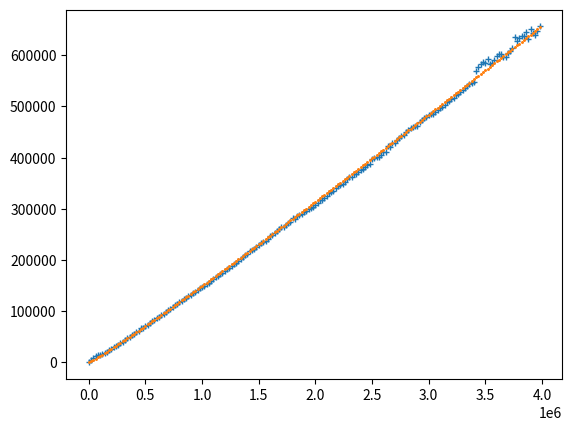

Write Python code to recreate this figure.
import math
import numpy as np
from matplotlib import pyplot as plt

data = np.array([
    [1, 9],
    [20001, 5186],
    [40001, 9018],
    [60001, 11728],
    [80001, 13381],
    [100001, 14995],
    [120001, 16334],
    [140001, 17986],
    [160001, 20648],
    [180001, 23574],
    [200001, 26474],
    [220001, 29331],
    [240001, 31992],
    [260001, 34573],
    [280001, 38001],
    [300001, 40483],
    [320001, 43493],
    [340001, 46872],
    [360001, 50206],
    [380001, 52643],
    [400001, 55786],
    [420001, 58849],
    [440001, 61967],
    [460001, 66393],
    [480001, 67293],
    [500001, 70557],
    [520001, 72660],
    [540001, 76711],
    [560001, 79913],
    [580001, 81873],
    [600001, 86514],
    [620001, 88309],
    [640001, 91938],
    [660001, 94849],
    [680001, 97884],
    [700001, 101425],
    [720001, 104050],
    [740001, 107733],
    [760001, 111087],
    [780001, 113683],
    [800001, 116939],
    [820001, 120627],
    [840001, 123466],
    [860001, 126483],
    [880001, 129502],
    [900001, 132035],
    [920001, 134882],
    [940001, 138171],
    [960001, 141140],
    [980001, 144656],
    [1000001, 146899],
    [1020001, 149465],
    [1040001, 152426],
    [1060001, 155650],
    [1080001, 159483],
    [1100001, 163683],
    [1120001, 166165],
    [1140001, 169160],
    [1160001, 171670],
    [1180001, 174784],
    [1200001, 178258],
    [1220001, 182316],
    [1240001, 184806],
    [1260001, 188437],
    [1280001, 191470],
    [1300001, 194352],
    [1320001, 198227],
    [1340001, 202042],
    [1360001, 205319],
    [1380001, 209148],
    [1400001, 212511],
    [1420001, 216671],
    [1440001, 218609],
    [1460001, 222229],
    [1480001, 225654],
    [1500001, 229291],
    [1520001, 232936],
    [1540001, 234906],
    [1560001, 237923],
    [1580001, 241803],
    [1600001, 246054],
    [1620001, 248726],
    [1640001, 252820],
    [1660001, 255783],
    [1680001, 259850],
    [1700001, 264765],
    [1720001, 264828],
    [1740001, 268202],
    [1760001, 272250],
    [1780001, 275175],
    [1800001, 281112],
    [1820001, 280278],
    [1840001, 284974],
    [1860001, 287533],
    [1880001, 290266],
    [1900001, 294106],
    [1920001, 296253],
    [1940001, 299027],
    [1960001, 302031],
    [1980001, 304375],
    [2000001, 308109],
    [2020001, 310483],
    [2040001, 316505],
    [2060001, 316580],
    [2080001, 320961],
    [2100001, 325669],
    [2120001, 330963],
    [2140001, 332100],
    [2160001, 335604],
    [2180001, 341551],
    [2200001, 345432],
    [2220001, 346090],
    [2240001, 348420],
    [2260001, 352208],
    [2280001, 357365],
    [2300001, 361257],
    [2320001, 363073],
    [2340001, 368249],
    [2360001, 367306],
    [2380001, 371334],
    [2400001, 375150],
    [2420001, 378312],
    [2440001, 381392],
    [2460001, 385328],
    [2480001, 388314],
    [2500001, 397440],
    [2520001, 398335],
    [2540001, 401051],
    [2560001, 402062],
    [2580001, 405435],
    [2600001, 410677],
    [2620001, 411823],
    [2640001, 422823],
    [2660001, 420934],
    [2680001, 429011],
    [2700001, 428772],
    [2720001, 435423],
    [2740001, 438680],
    [2760001, 441987],
    [2780001, 444969],
    [2800001, 449868],
    [2820001, 454686],
    [2840001, 458462],
    [2860001, 460248],
    [2880001, 462187],
    [2900001, 461378],
    [2920001, 469434],
    [2940001, 474217],
    [2960001, 476576],
    [2980001, 478596],
    [3000001, 484086],
    [3020001, 486083],
    [3040001, 485946],
    [3060001, 488574],
    [3080001, 493081],
    [3100001, 497754],
    [3120001, 498701],
    [3140001, 503037],
    [3160001, 508397],
    [3180001, 510645],
    [3200001, 514269],
    [3220001, 517154],
    [3240001, 522462],
    [3260001, 525175],
    [3280001, 528770],
    [3300001, 531414],
    [3320001, 535198],
    [3340001, 539680],
    [3360001, 543404],
    [3380001, 546449],
    [3400001, 548403],
    [3420001, 570172],
    [3440001, 576424],
    [3460001, 583549],
    [3480001, 587081],
    [3500001, 585787],
    [3520001, 592436],
    [3540001, 582459],
    [3560001, 584353],
    [3580001, 590222],
    [3600001, 599240],
    [3620001, 602257],
    [3640001, 601705],
    [3660001, 596280],
    [3680001, 596443],
    [3700001, 605427],
    [3720001, 608549],
    [3740001, 614245],
    [3760001, 635911],
    [3780001, 628254],
    [3800001, 633982],
    [3820001, 637334],
    [3840001, 638290],
    [3860001, 646347],
    [3880001, 632188],
    [3900001, 652319],
    [3920001, 643340],
    [3940001, 640448],
    [3960001, 648111],
    [3980001, 656621],
])

data_nlogn = np.array([[n, n * math.log2(n) * 0.0075] for n in data.T[0]])

x, y = data.T
plt.scatter(x, y, marker="+", s=25, linewidths=1)
x, y = data_nlogn.T
plt.scatter(x, y, marker=".", s=5)
plt.show()
